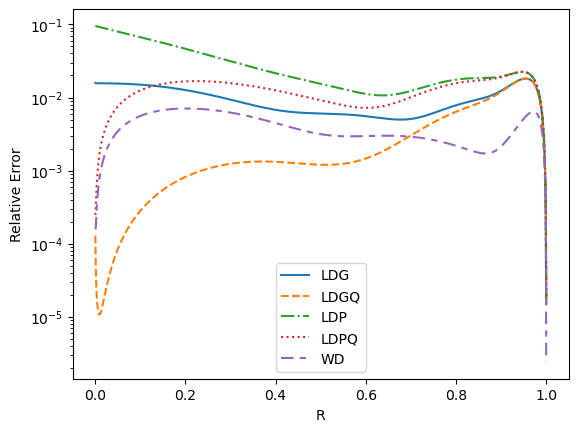

The table this chart was drawn from, first rows:
R, LDG, LDGQ, LDP, LDPQ, WD
0.0005, 1.585303E-02, 1.286034E-04, 9.535207E-02, 2.478550E-04, 1.567854E-04
0.0015, 1.571862E-02, 4.636871E-05, 9.490981E-02, 3.221109E-04, 1.650034E-04
0.0025, 1.568638E-02, 2.783286E-05, 9.453592E-02, 4.754544E-04, 2.309494E-04
0.0035, 1.567278E-02, 2.014077E-05, 9.417752E-02, 6.408373E-04, 3.057570E-04
0.0045, 1.566523E-02, 1.607471E-05, 9.382583E-02, 8.093869E-04, 3.830334E-04
0.0055, 1.566036E-02, 1.368022E-05, 9.347841E-02, 9.787217E-04, 4.610674E-04
0.0065, 1.565690E-02, 1.221458E-05, 9.313431E-02, 1.147939E-03, 5.392137E-04
0.0075, 1.565424E-02, 1.133466E-05, 9.279302E-02, 1.316620E-03, 6.171762E-04
0.0085, 1.565208E-02, 1.086012E-05, 9.245426E-02, 1.484546E-03, 6.948007E-04
0.0095, 1.565022E-02, 1.068679E-05, 9.211784E-02, 1.651591E-03, 7.719999E-04
0.0105, 1.564856E-02, 1.074979E-05, 9.178362E-02, 1.817676E-03, 8.487210E-04
0.0115, 1.564702E-02, 1.100609E-05, 9.145149E-02, 1.982753E-03, 9.249309E-04
0.0125, 1.564554E-02, 1.142567E-05, 9.112136E-02, 2.146787E-03, 1.000608E-03
0.0135, 1.564409E-02, 1.198670E-05, 9.079317E-02, 2.309755E-03, 1.075738E-03
0.0145, 1.564264E-02, 1.267284E-05, 9.046684E-02, 2.471643E-03, 1.150311E-03
0.0155, 1.564116E-02, 1.347155E-05, 9.014233E-02, 2.632439E-03, 1.224322E-03
0.0165, 1.563965E-02, 1.437308E-05, 8.981958E-02, 2.792135E-03, 1.297766E-03
0.0175, 1.563808E-02, 1.536968E-05, 8.949855E-02, 2.950726E-03, 1.370640E-03
0.0185, 1.563644E-02, 1.645515E-05, 8.917920E-02, 3.108209E-03, 1.442944E-03
0.0195, 1.563472E-02, 1.762445E-05, 8.886148E-02, 3.264582E-03, 1.514676E-03
0.0205, 1.563292E-02, 1.887344E-05, 8.854537E-02, 3.419843E-03, 1.585837E-03
0.0215, 1.563103E-02, 2.019867E-05, 8.823082E-02, 3.573994E-03, 1.656428E-03
0.0225, 1.562903E-02, 2.159723E-05, 8.791781E-02, 3.727033E-03, 1.726448E-03
0.0235, 1.562694E-02, 2.306664E-05, 8.760631E-02, 3.878963E-03, 1.795901E-03
0.0245, 1.562473E-02, 2.460477E-05, 8.729629E-02, 4.029784E-03, 1.864786E-03
0.0255, 1.562241E-02, 2.620976E-05, 8.698771E-02, 4.179499E-03, 1.933106E-03
0.0265, 1.561998E-02, 2.787996E-05, 8.668057E-02, 4.328110E-03, 2.000863E-03
0.0275, 1.561742E-02, 2.961391E-05, 8.637482E-02, 4.475619E-03, 2.068058E-03
0.0285, 1.561473E-02, 3.141031E-05, 8.607046E-02, 4.622030E-03, 2.134693E-03
0.0295, 1.561192E-02, 3.326797E-05, 8.576745E-02, 4.767344E-03, 2.200770E-03
0.0305, 1.560898E-02, 3.518579E-05, 8.546577E-02, 4.911564E-03, 2.266292E-03
0.0315, 1.560590E-02, 3.716277E-05, 8.516541E-02, 5.054695E-03, 2.331260E-03
0.0325, 1.560268E-02, 3.919798E-05, 8.486634E-02, 5.196738E-03, 2.395677E-03
0.0335, 1.559932E-02, 4.129056E-05, 8.456854E-02, 5.337698E-03, 2.459545E-03
0.0345, 1.559583E-02, 4.343968E-05, 8.427200E-02, 5.477577E-03, 2.522866E-03
0.0355, 1.559219E-02, 4.564458E-05, 8.397670E-02, 5.616380E-03, 2.585642E-03
0.0365, 1.558840E-02, 4.790452E-05, 8.368262E-02, 5.754110E-03, 2.647876E-03
0.0375, 1.558446E-02, 5.021881E-05, 8.338975E-02, 5.890770E-03, 2.709569E-03
0.0385, 1.558037E-02, 5.258677E-05, 8.309806E-02, 6.026364E-03, 2.770725E-03
0.0395, 1.557614E-02, 5.500777E-05, 8.280755E-02, 6.160896E-03, 2.831345E-03
0.0405, 1.557174E-02, 5.748118E-05, 8.251819E-02, 6.294369E-03, 2.891431E-03
0.0415, 1.556720E-02, 6.000640E-05, 8.222997E-02, 6.426788E-03, 2.950986E-03
0.0425, 1.556249E-02, 6.258286E-05, 8.194289E-02, 6.558155E-03, 3.010013E-03
0.0435, 1.555763E-02, 6.520997E-05, 8.165691E-02, 6.688476E-03, 3.068512E-03
0.0445, 1.555261E-02, 6.788720E-05, 8.137204E-02, 6.817753E-03, 3.126488E-03
0.0455, 1.554742E-02, 7.061400E-05, 8.108826E-02, 6.945992E-03, 3.183941E-03
0.0465, 1.554207E-02, 7.338984E-05, 8.080555E-02, 7.073194E-03, 3.240875E-03
0.0475, 1.553656E-02, 7.621422E-05, 8.052391E-02, 7.199365E-03, 3.297291E-03
0.0485, 1.553089E-02, 7.908660E-05, 8.024332E-02, 7.324509E-03, 3.353192E-03
0.0495, 1.552504E-02, 8.200651E-05, 7.996377E-02, 7.448629E-03, 3.408579E-03
0.0505, 1.551903E-02, 8.497344E-05, 7.968524E-02, 7.571729E-03, 3.463456E-03
0.0515, 1.551285E-02, 8.798691E-05, 7.940774E-02, 7.693813E-03, 3.517825E-03
0.0525, 1.550651E-02, 9.104645E-05, 7.913124E-02, 7.814886E-03, 3.571686E-03
0.0535, 1.549999E-02, 9.415157E-05, 7.885573E-02, 7.934951E-03, 3.625044E-03
0.0545, 1.549330E-02, 9.730181E-05, 7.858121E-02, 8.054011E-03, 3.677900E-03
0.0555, 1.548643E-02, 1.004967E-04, 7.830767E-02, 8.172072E-03, 3.730256E-03
0.0565, 1.547940E-02, 1.037358E-04, 7.803510E-02, 8.289137E-03, 3.782115E-03
0.0575, 1.547218E-02, 1.070187E-04, 7.776348E-02, 8.405210E-03, 3.833479E-03
0.0585, 1.546480E-02, 1.103448E-04, 7.749280E-02, 8.520295E-03, 3.884349E-03
0.0595, 1.545724E-02, 1.137138E-04, 7.722307E-02, 8.634396E-03, 3.934728E-03
... 940 more rows
